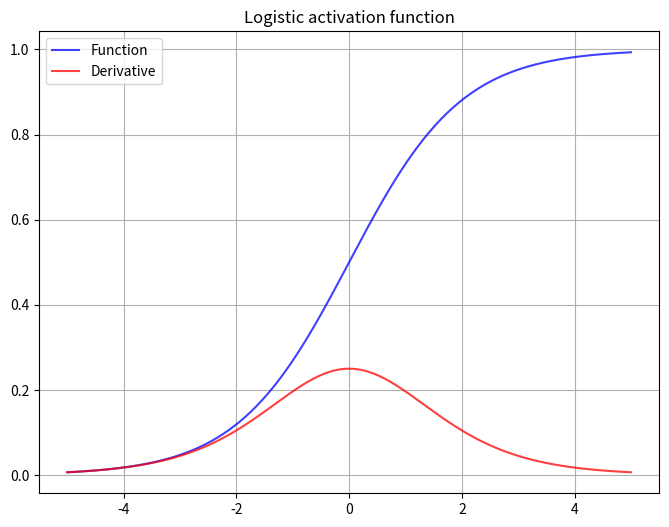

The matplotlib source for this figure: (Note: this script raises an exception after producing the figure.)
import numpy as np
import matplotlib.pyplot as plt

class ActivationFunction():
    name = None
    def __call__(self, x): raise NotImplementedError
    def dydx(self, x): raise NotImplementedError
    def plot(self, filename, xlims=[-5, 5]):
        x = np.linspace(*xlims, 200)
        y = self.__call__(x)
        dydx = self.dydx(x)
        plt.figure(figsize=[8, 6])
        plt.plot(x, y, 'b', x, dydx, 'r', alpha=0.75)
        plt.legend(["Function", "Derivative"])
        plt.title(self.name)
        plt.grid(True)
        plt.savefig(filename)
        plt.close()

class Logistic(ActivationFunction):
    name = "Logistic activation function"
    def __call__(self, x): return 1.0 / (1.0 + np.exp(-x))
    def dydx(self, x):
        logit = self.__call__(x)
        return logit * (1.0 - logit)

class Identity(ActivationFunction):
    name = "Identity activation function"
    def __call__(self, x): return x
    def dydx(self, x): return np.ones(x.shape)

# class Relu(ActivationFunction):
#     name = "ReLU activation function"
#     def __call__(self, x):
#         f = np.zeros(x.shape)
#         f[x > 0] = x[x > 0]
#         return f
#     def dydx(self, x):
#         f = np.zeros(x.shape)
#         f[x > 0] = 1.0
#         return f

class Gaussian(ActivationFunction):
    name = "Gaussian activation function"
    def __call__(self, x): return np.exp(-(x ** 2))
    def dydx(self, x): return - 2.0 * x * self.__call__(x)

class SoftMax(ActivationFunction):
    pass

if __name__ == "__main__":
    a = Logistic()
    print(a(3))
    Logistic().plot("Data/Logistic activation function")
    Identity().plot("Data/Identity activation function")
    Gaussian().plot("Data/Gaussian activation function")